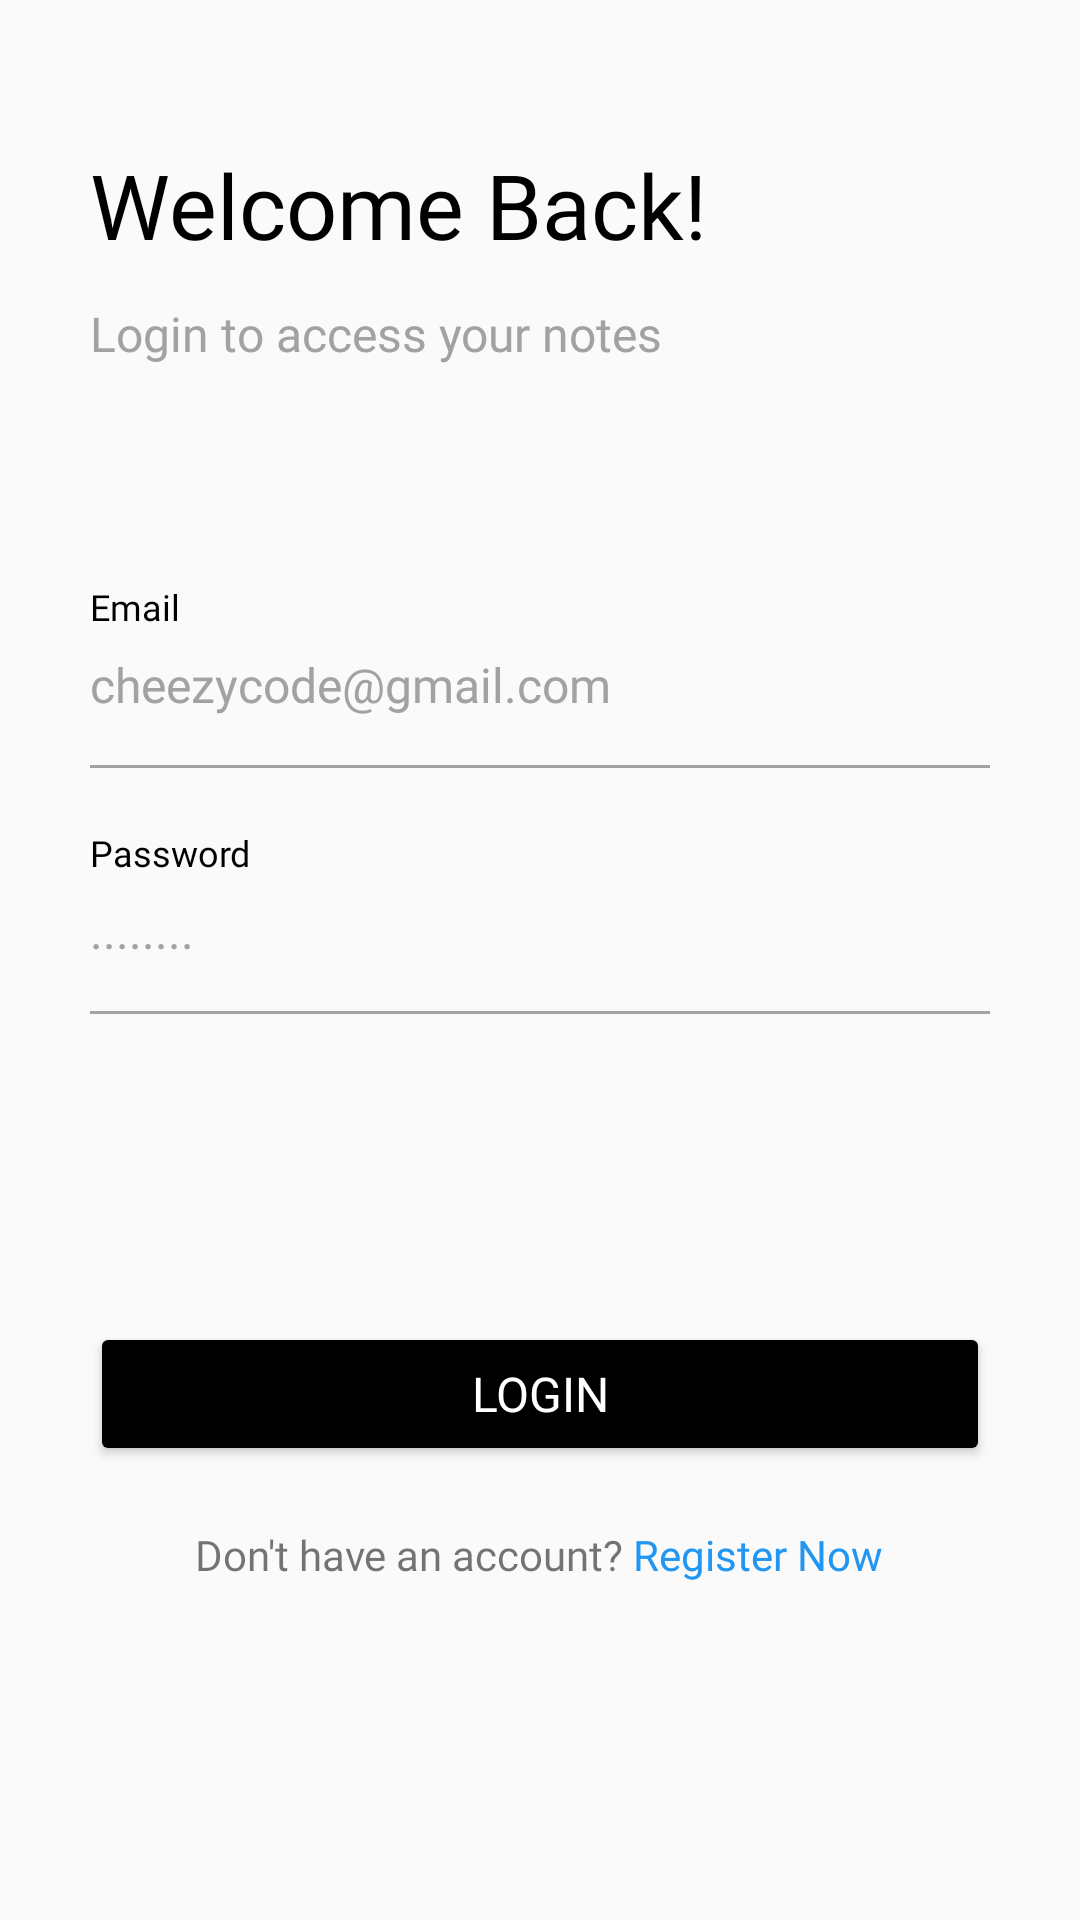

The Android layout XML behind this screen, and the referenced resources:
<!-- AndroidManifest.xml: application theme NoActionBar -->
<!-- res/layout/fragment_login.xml -->
<?xml version="1.0" encoding="utf-8"?>
<ScrollView xmlns:android="http://schemas.android.com/apk/res/android"
    xmlns:app="http://schemas.android.com/apk/res-auto"
    android:layout_width="match_parent"
    android:layout_height="match_parent"
    android:scrollbars="none">

    <LinearLayout
        android:layout_width="match_parent"
        android:layout_height="wrap_content"
        android:layout_marginLeft="30dp"
        android:layout_marginRight="30dp"
        android:orientation="vertical"
        android:paddingTop="32dp"
        android:paddingBottom="60dp">

        <TextView
            android:layout_width="wrap_content"
            android:layout_height="wrap_content"
            android:layout_marginTop="16dp"
            android:fontFamily="@font/sf_pro_display_bold"
            android:text="@string/txt_login_header"
            android:textColor="@color/black"
            android:textSize="30sp" />

        <TextView
            android:layout_width="wrap_content"
            android:layout_height="wrap_content"
            android:layout_marginTop="12dp"
            android:fontFamily="@font/sf_pro_display_regular"
            android:text="@string/txt_login_subheader"
            android:textColor="@color/light_gray"
            android:textSize="16sp" />

        <TextView
            android:layout_width="wrap_content"
            android:layout_height="wrap_content"
            android:layout_marginTop="72dp"
            android:fontFamily="@font/sf_pro_display_regular"
            android:text="@string/txt_email"
            android:textColor="@color/black"
            android:textSize="12sp" />

        <EditText
            android:id="@+id/txt_email"
            android:layout_width="match_parent"
            android:layout_height="wrap_content"
            android:layout_marginTop="7dp"
            android:background="@android:color/transparent"
            android:fontFamily="@font/sf_pro_display_semibold"
            android:hint="@string/txt_email_hint"
            android:inputType="textEmailAddress"
            android:textColor="@color/black"
            android:textColorHint="@color/light_gray"
            android:textSize="16sp" />

        <View
            android:layout_width="match_parent"
            android:layout_height="1dp"
            android:layout_marginTop="16dp"
            android:background="@color/light_gray" />

        <TextView
            android:layout_width="wrap_content"
            android:layout_height="wrap_content"
            android:layout_marginTop="20dp"
            android:fontFamily="@font/sf_pro_display_regular"
            android:text="@string/txt_password"
            android:textColor="@color/black"
            android:textSize="12sp" />

        <EditText
            android:id="@+id/txt_password"
            android:layout_width="match_parent"
            android:layout_height="wrap_content"
            android:layout_marginTop="7dp"
            android:background="@android:color/transparent"
            android:fontFamily="@font/sf_pro_display_semibold"
            android:hint="@string/txt_password_hint"
            android:inputType="textPassword"
            android:textColor="@color/black"
            android:textColorHint="@color/light_gray"
            android:textSize="16sp" />

        <View
            android:layout_width="match_parent"
            android:layout_height="1dp"
            android:layout_marginTop="16dp"
            android:background="@color/light_gray" />

        <TextView
            android:id="@+id/txt_error"
            android:layout_width="wrap_content"
            android:layout_height="wrap_content"
            android:layout_marginTop="20dp"
            android:fontFamily="@font/sf_pro_display_regular"
            android:text=""
            android:textColor="@color/highlight_text_color"
            android:textSize="12sp" />

        <TextView
            android:layout_width="wrap_content"
            android:layout_height="wrap_content"
            android:layout_marginTop="20dp"
            android:fontFamily="@font/sf_pro_display_regular"
            android:text=""
            android:textColor="@color/highlight_text_color"
            android:textSize="12sp" />

            <Button
            android:id="@+id/btn_login"
            android:layout_width="match_parent"
            android:layout_height="wrap_content"
            android:layout_marginTop="30dp"
            android:backgroundTint="@color/black"
            android:fontFamily="@font/sf_pro_display_bold"
            android:text="@string/txt_login"
            android:textAllCaps="true"
            android:textColor="@color/white"
            android:textSize="16sp" />

        <TextView
            android:id="@+id/btn_sign_up"
            android:layout_width="wrap_content"
            android:layout_height="wrap_content"
            android:layout_gravity="center"
            android:layout_marginTop="20dp"
            android:fontFamily="@font/sf_pro_display_semibold"
            android:text="@string/txt_no_account_signup"
            android:textSize="14sp" />

    </LinearLayout>
</ScrollView>
<!-- resources referenced by this layout -->
<resources>
  <color name="black">#FF000000</color>
  <color name="highlight_text_color">#2196F3</color>
  <color name="light_gray">#a2a2a2</color>
  <color name="white">#FFFFFFFF</color>
  <string name="txt_email">Email</string>
  <string name="txt_email_hint">cheezycode@gmail.com</string>
  <string name="txt_login">Login</string>
  <string name="txt_login_header">Welcome Back!</string>
  <string name="txt_login_subheader">Login to access your notes</string>
  <string name="txt_no_account_signup">Don\'t have an account? <font color="#2196F3">Register Now</font></string>
  <string name="txt_password">Password</string>
  <string name="txt_password_hint">........</string>
  <style name="NoActionBar" parent="Theme.AppCompat.DayNight.NoActionBar">
          <item name="windowNoTitle">true</item>
          <item name="android:windowFullscreen">true</item>
          <item name="windowActionBar">false</item>
          <item name="android:windowContentOverlay">@null</item>
          <item name="android:windowContentTransitions">true</item>
      </style>
</resources>
